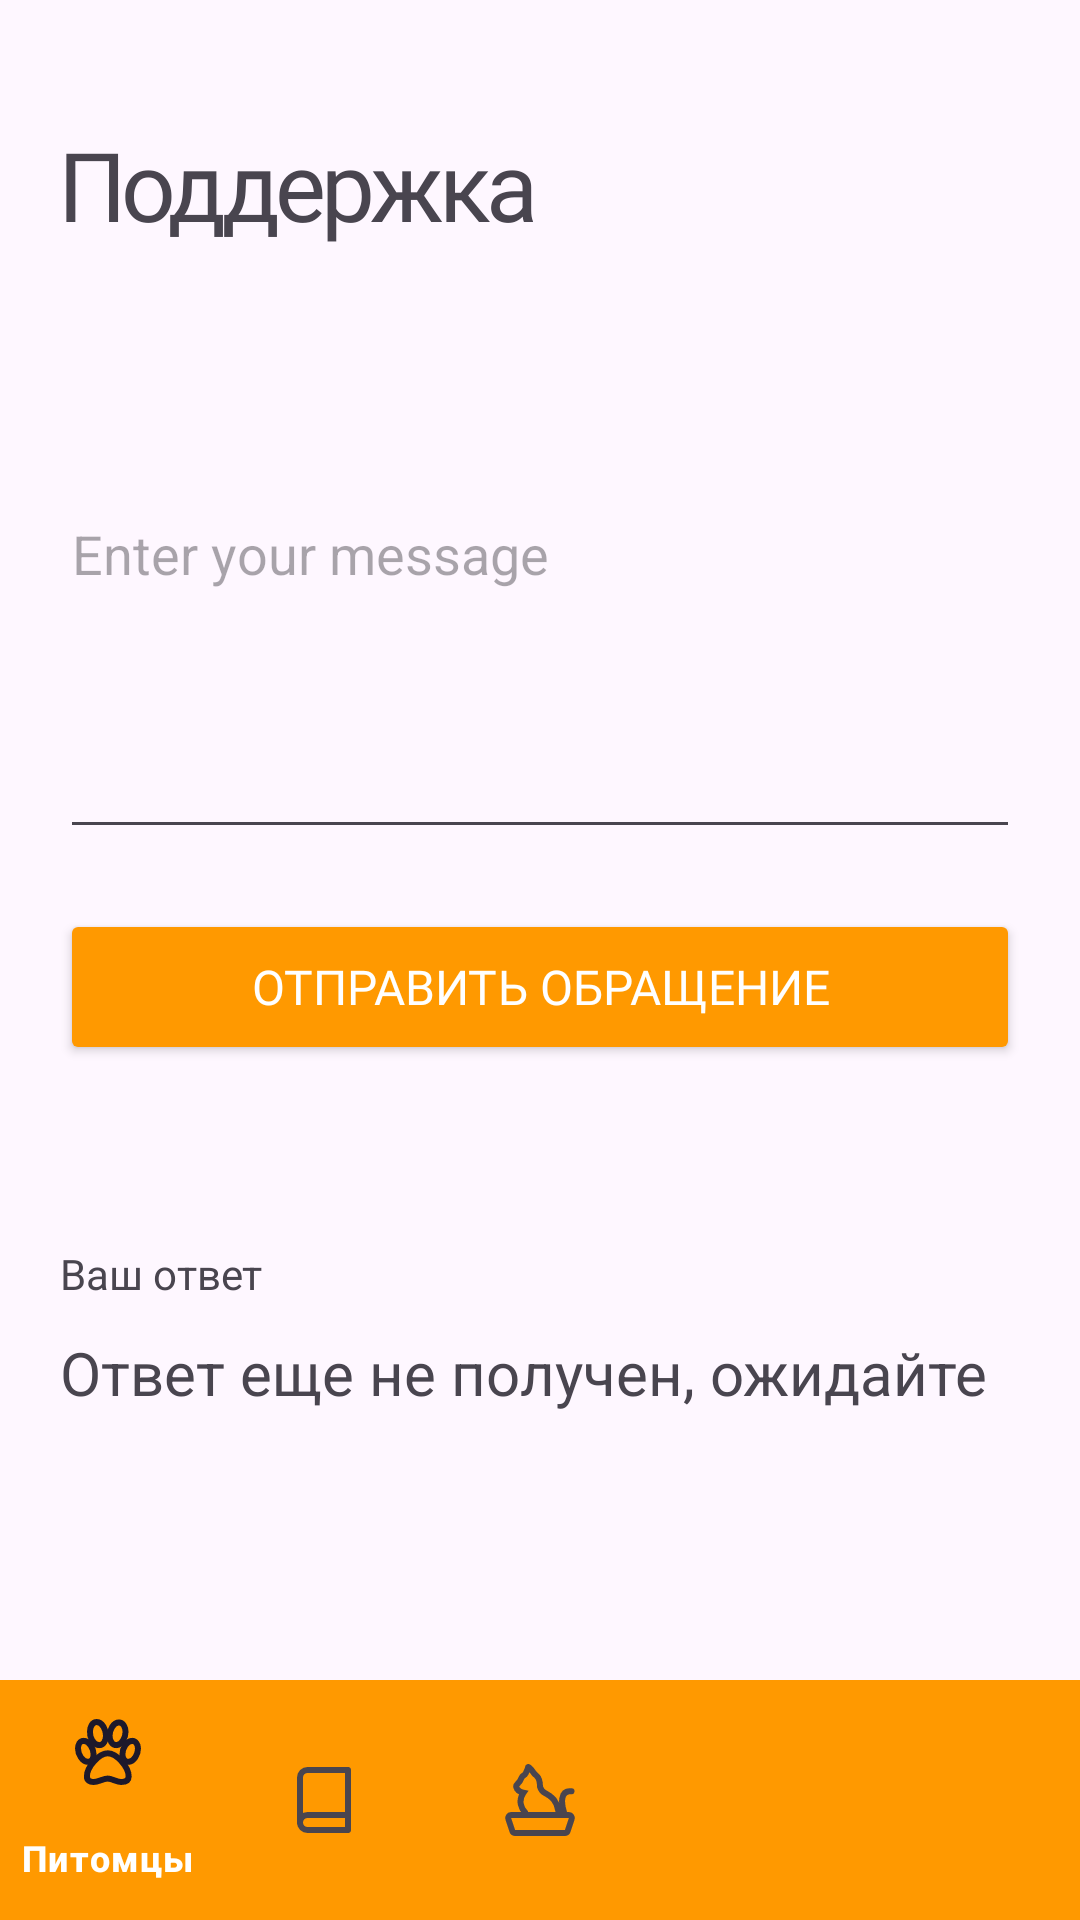

Android layout source for this screen:
<!-- AndroidManifest.xml: application theme Theme.PetsCheck -->
<!-- res/layout/test.xml -->
<?xml version="1.0" encoding="utf-8"?>
<androidx.constraintlayout.widget.ConstraintLayout xmlns:android="http://schemas.android.com/apk/res/android"
    xmlns:app="http://schemas.android.com/apk/res-auto"
    xmlns:tools="http://schemas.android.com/tools"
    android:layout_width="match_parent"
    android:layout_height="match_parent">

    <LinearLayout
        android:layout_width="match_parent"
        android:layout_height="wrap_content"
        app:layout_constraintStart_toStartOf="parent"
        android:orientation="vertical"
        tools:ignore="MissingConstraints"
        android:layout_marginHorizontal="20dp">
        <TextView
            android:id="@+id/userName"
            android:layout_marginTop="40dp"
            android:layout_width="wrap_content"
            android:layout_height="wrap_content"
            android:text="Поддержка"
            android:fontFamily="@font/semibold"
            android:textSize="32dp"
            android:letterSpacing="-0.05"/>


        <EditText
            android:id="@+id/editTextMessage"
            android:layout_width="match_parent"
            android:layout_height="200dp"
            android:hint="Enter your message"
            android:layout_marginBottom="20dp"/>
        <Button
            android:id="@+id/sendButton"
            android:layout_width="match_parent"
            android:layout_height="52dp"
            android:backgroundTint="@color/orange"
            android:fontFamily="@font/semibold"
            android:gravity="center"
            android:onClick="onClickSave"
            android:text="Отправить обращение"
            android:textColor="@color/white"
            android:textSize= "16sp"
            android:layout_marginBottom="60dp"
            />
        <TextView
            android:layout_width="match_parent"
            android:layout_height="match_parent"
            android:text="Ваш ответ"
            android:layout_marginBottom="10dp"/>
        <TextView
            android:id="@+id/textViewMessage"
            android:layout_width="match_parent"
            android:layout_height="match_parent"
            android:text="Ответ еще не получен, ожидайте"
            android:textSize="20dp"/>
    </LinearLayout>


    <com.google.android.material.bottomnavigation.BottomNavigationView
        android:layout_width="0dp"
        android:id="@+id/bottomNavigation"
        android:layout_height="wrap_content"
        android:background="@color/orange"
        app:itemTextColor="@color/white"
        android:fontFamily="@font/reg"
        app:layout_constraintBottom_toBottomOf="parent"
        app:layout_constraintLeft_toLeftOf="parent"
        app:layout_constraintRight_toRightOf="parent"
        app:menu="@menu/bottom_nav_menu">
    </com.google.android.material.bottomnavigation.BottomNavigationView>

</androidx.constraintlayout.widget.ConstraintLayout>
<!-- resources referenced by this layout -->
<resources>
  <color name="orange">#FF9900</color>
  <color name="white">#FFFFFFFF</color>
  <style name="Theme.PetsCheck" parent="Base.Theme.PetsCheck" />
  <style name="Base.Theme.PetsCheck" parent="Theme.Material3.Light.NoActionBar">
          
          
      </style>
</resources>
